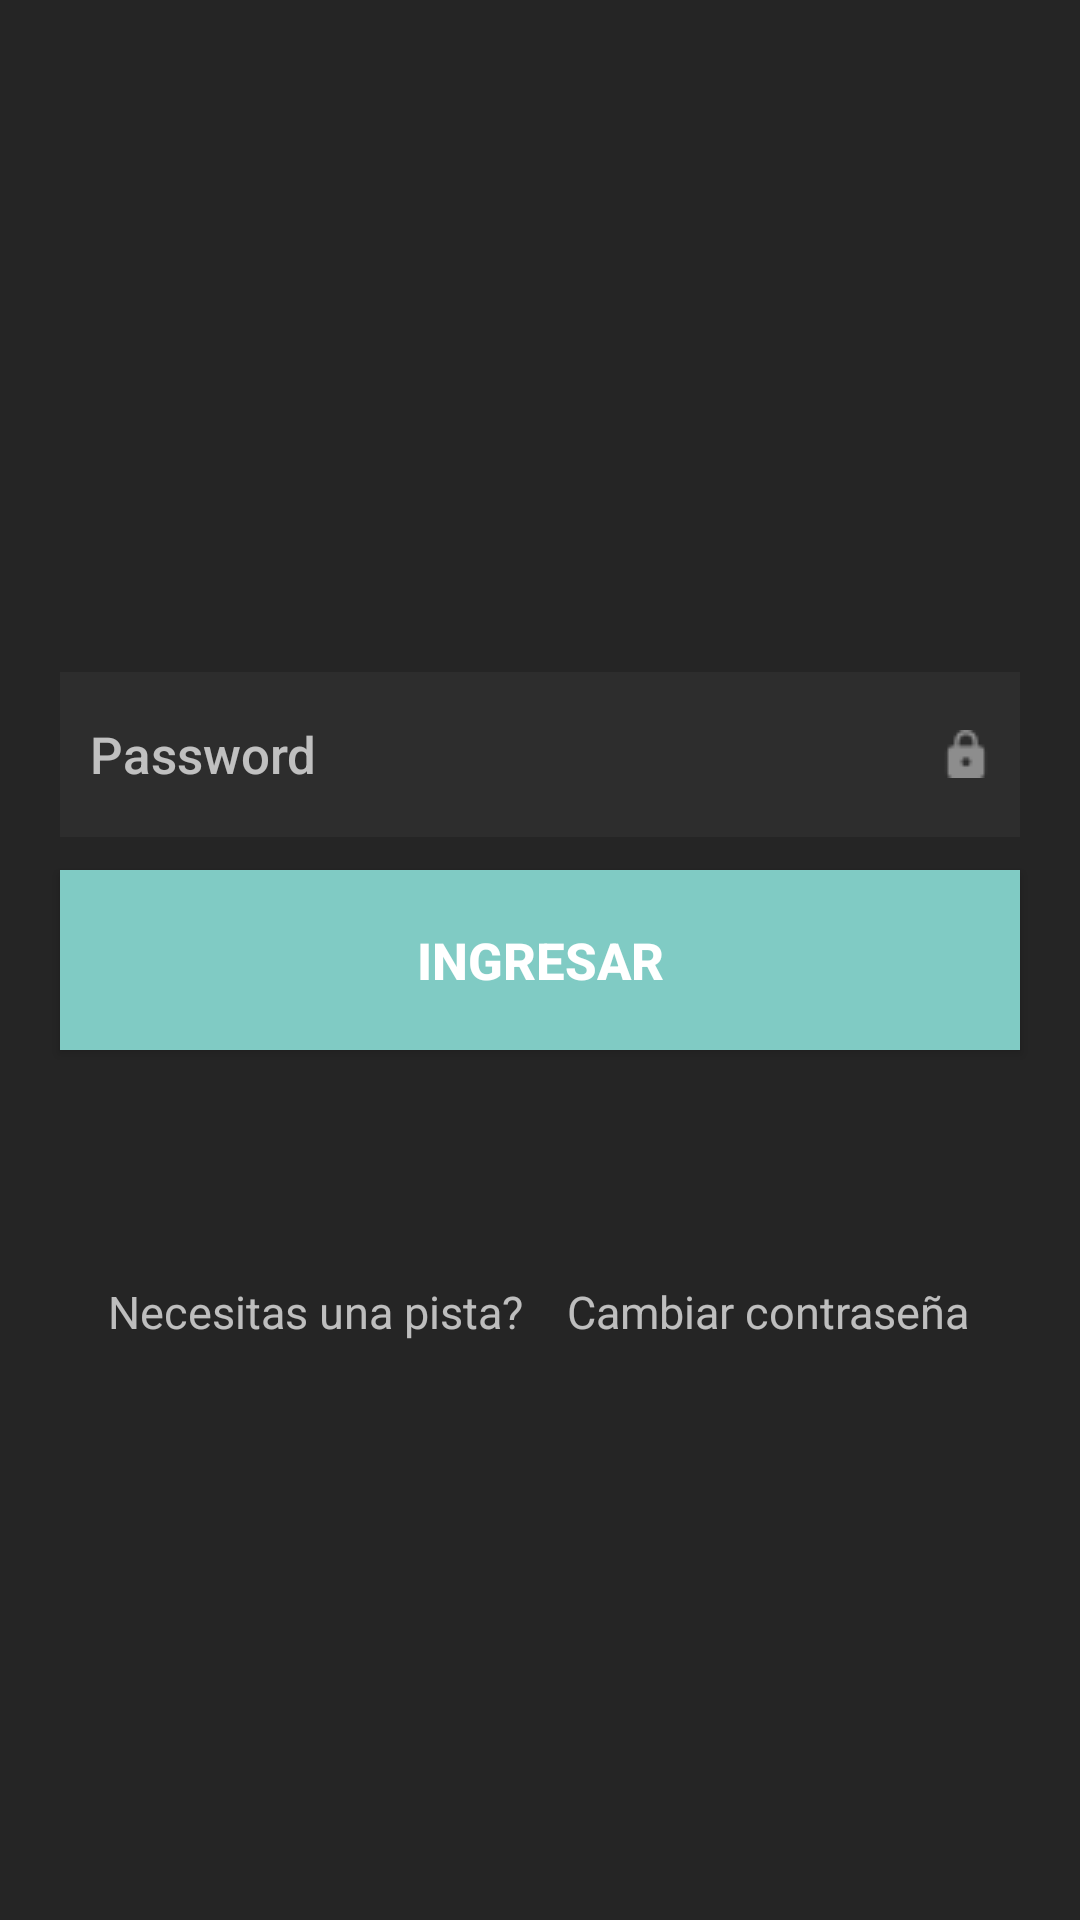

Here is an Android app screen rendered from its layout file. Give the layout XML and the strings, colors and styles it references.
<!-- AndroidManifest.xml: application theme AppTheme -->
<!-- res/layout/activity_login.xml -->
<?xml version="1.0" encoding="utf-8"?>
<RelativeLayout xmlns:android="http://schemas.android.com/apk/res/android"
    xmlns:tools="http://schemas.android.com/tools"
    android:id="@+id/activity_login"
    android:layout_width="match_parent"
    android:layout_height="match_parent"
    android:paddingBottom="@dimen/activity_vertical_margin"
    android:paddingLeft="@dimen/activity_horizontal_margin"
    android:paddingRight="@dimen/activity_horizontal_margin"
    android:paddingTop="@dimen/activity_vertical_margin"
    tools:context=".ui.activities.LoginActivity">

    <EditText
        android:background="@color/colorEdittext"
        android:inputType="textPassword"
        android:ems="10"
        android:hint="@string/login_edtpassword"
        android:id="@+id/login_edt_password"
        android:layout_height="55dp"
        android:layout_marginBottom="11dp"
        android:textAlignment="viewStart"
        android:textAllCaps="false"
        android:layout_above="@+id/login_btn_ingresar"
        android:layout_centerHorizontal="true"
        android:fontFamily="sans-serif-medium"
        android:layout_width="320dp"
        android:textSize="17sp"
        android:drawableRight="@drawable/lock_password"
        android:paddingLeft="10dp"
        android:paddingRight="10dp"/>

    <Button
        android:text="@string/login_btningresar"
        android:id="@+id/login_btn_ingresar"
        android:elevation="0dp"
        android:textSize="17sp"
        android:onClick="onClickLogin"
        android:background="@color/colorAccent"
        android:textStyle="normal|bold"
        android:layout_centerVertical="true"
        android:layout_centerHorizontal="true"
        android:layout_width="320dp"
        android:layout_height="60dp" />

    <TextView
        android:text="@string/login_txtcambiarpass"
        android:layout_width="150dp"
        android:textSize="15dp"
        android:background="@drawable/button_circle_effect"
        android:onClick="showDialogChangePassword"
        android:layout_height="31dp"
        android:paddingTop="4dp"
        android:id="@+id/login_txt_cambiarpass"
        android:textAlignment="center"
        android:layout_alignBaseline="@+id/login_txt_pista"
        android:layout_alignBottom="@+id/login_txt_pista"
        android:layout_toEndOf="@+id/login_txt_pista" />

    <TextView
        android:text="@string/login_txtpista"
        android:layout_height="31dp"
        android:textSize="15dp"
        android:background="@drawable/button_circle_effect"
        android:onClick="showCluePassword"
        android:layout_marginTop="73dp"
        android:paddingTop="4dp"
        android:id="@+id/login_txt_pista"
        android:textAlignment="center"
        android:layout_width="152dp"
        android:layout_marginStart="9dp"
        android:layout_below="@+id/login_btn_ingresar"
        android:layout_alignStart="@+id/login_btn_ingresar" />
</RelativeLayout>
<!-- resources referenced by this layout -->
<resources>
  <color name="colorAccent">#80cbc4</color>
  <color name="colorEdittext">#2d2d2d</color>
  <!-- drawable button_circle_effect (drawable) -->
  <?xml version="1.0" encoding="utf-8"?>
  <selector xmlns:android="http://schemas.android.com/apk/res/android"
      android:dither="true">
  
      <item android:state_pressed="true" android:drawable="@drawable/button_effect"/>
      <item android:state_focused="true" android:drawable="@drawable/button_effect"/>
  
  
  </selector>
  <!-- drawable lock_password: png bitmap (drawable, 540 bytes) -->
  <string name="login_btningresar">INGRESAR</string>
  <string name="login_edtpassword">Password</string>
  <string name="login_txtcambiarpass">Cambiar contraseña</string>
  <string name="login_txtpista">Necesitas una pista?</string>
  <style name="AppTheme" parent="Theme.AppCompat.NoActionBar">
          
          <item name="colorPrimary">@color/colorPrimary</item>
          <item name="colorPrimaryDark">@color/colorPrimaryDark</item>
          <item name="colorAccent">@color/colorAccent</item>
          <item name="android:colorBackground">@color/colorbackground</item>
      </style>
  <!-- drawable button_effect (drawable) -->
  <?xml version="1.0" encoding="utf-8"?>
  <shape xmlns:android="http://schemas.android.com/apk/res/android">
  
      <solid
          android:color="#285e5e5e" />
  
      <stroke
          android:width="0dp"
          android:color="#00ffffff"/>
  
  </shape>
  <color name="colorPrimary">#37474f</color>
  <color name="colorPrimaryDark">#000000</color>
  <color name="colorbackground">#FF252525</color>
</resources>
